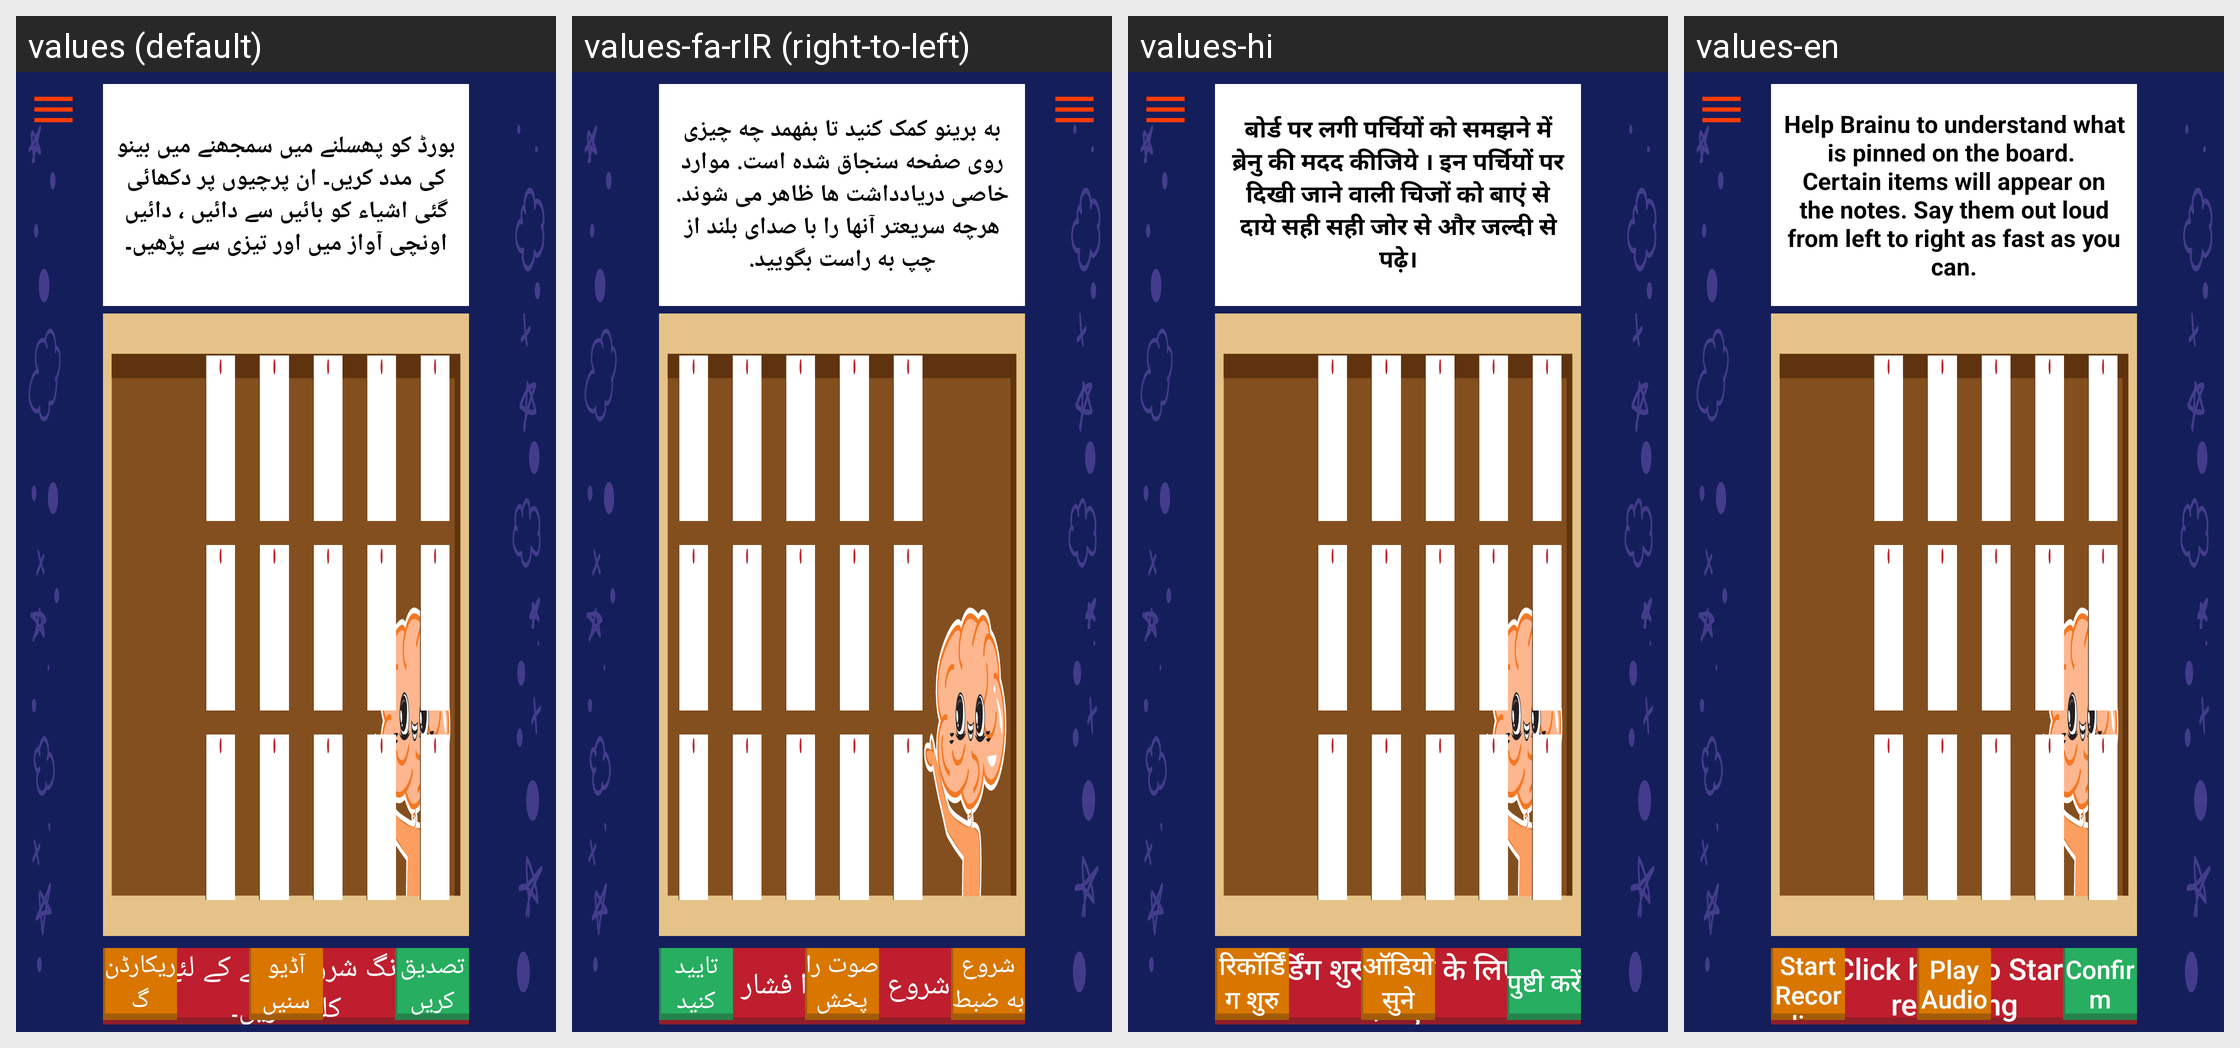

Locale-by-locale string values for the Android screen shown in this grid:
Android screen res/layout/activity_ran_flip.xml rendered under 4 locales, left to right: values (default), values-fa-rIR (right-to-left), values-hi, values-en. Device: Nexus 5 (rendered at 1080×1920; each locale shown at half size, 540×960, under a caption strip naming it); theme AppTheme.
Other locales in the repository, not shown: values-ks-rIN, values-mr, values-ur.
Strings drawn on this screen, with the default value and each locale's value (text and hints the layout hard-codes, and strings that could not be matched under every locale, appear in the picture but are not listed):

press_here
  values: ریکارڈنگ شروع کرنے کے لئے یہاں کلک کریں۔
  values-fa-rIR: برای شروع اینجا را فشار دهید
  values-hi: रिकॉर्डिंग शुरू करने के लिए यहां दबाएं।
  values-en: Click here to Start recording

confirm
  values: تصدیق کریں
  values-fa-rIR: تایید کنید
  values-hi: पुष्टी करें
  values-en: Confirm

play_audio
  values: آڈیو سنیں
  values-fa-rIR: صوت را پخش کنید
  values-hi: ऑडियो सुने
  values-en: Play Audio

start_recording
  values: ریکارڈنگ شروع کریں
  values-fa-rIR: شروع به ضبط کنید
  values-hi: रिकॉर्डिंग शुरु
  values-en: Start Recording

ran_question_1
  values: بورڈ کو پھسلنے میں سمجھنے میں بینو کی مدد کریں۔ ان پرچیوں پر دکھائی گئی اشیاء کو بائیں سے دائیں ، دائیں اونچی آواز میں اور تیزی سے پڑھیں۔
  values-fa-rIR: به برینو کمک کنید تا بفهمد چه چیزی روی صفحه سنجاق شده است. موارد خاصی دریادداشت ها ظاهر می شوند. هرچه سریعتر آنها را با صدای بلند از چپ به راست بگویید.
  values-hi: बोर्ड पर लगी पर्चियों को समझने में ब्रेनु की मदद कीजिये । इन पर्चियों पर दिखी जाने वाली चिजों को बाएं से दाये सही सही जोर से और जल्दी से पढ़े।
  values-en: Help Brainu to understand what is pinned on the board. 
      Certain items will appear on the notes. Say them out loud from left to right as fast as you can.
